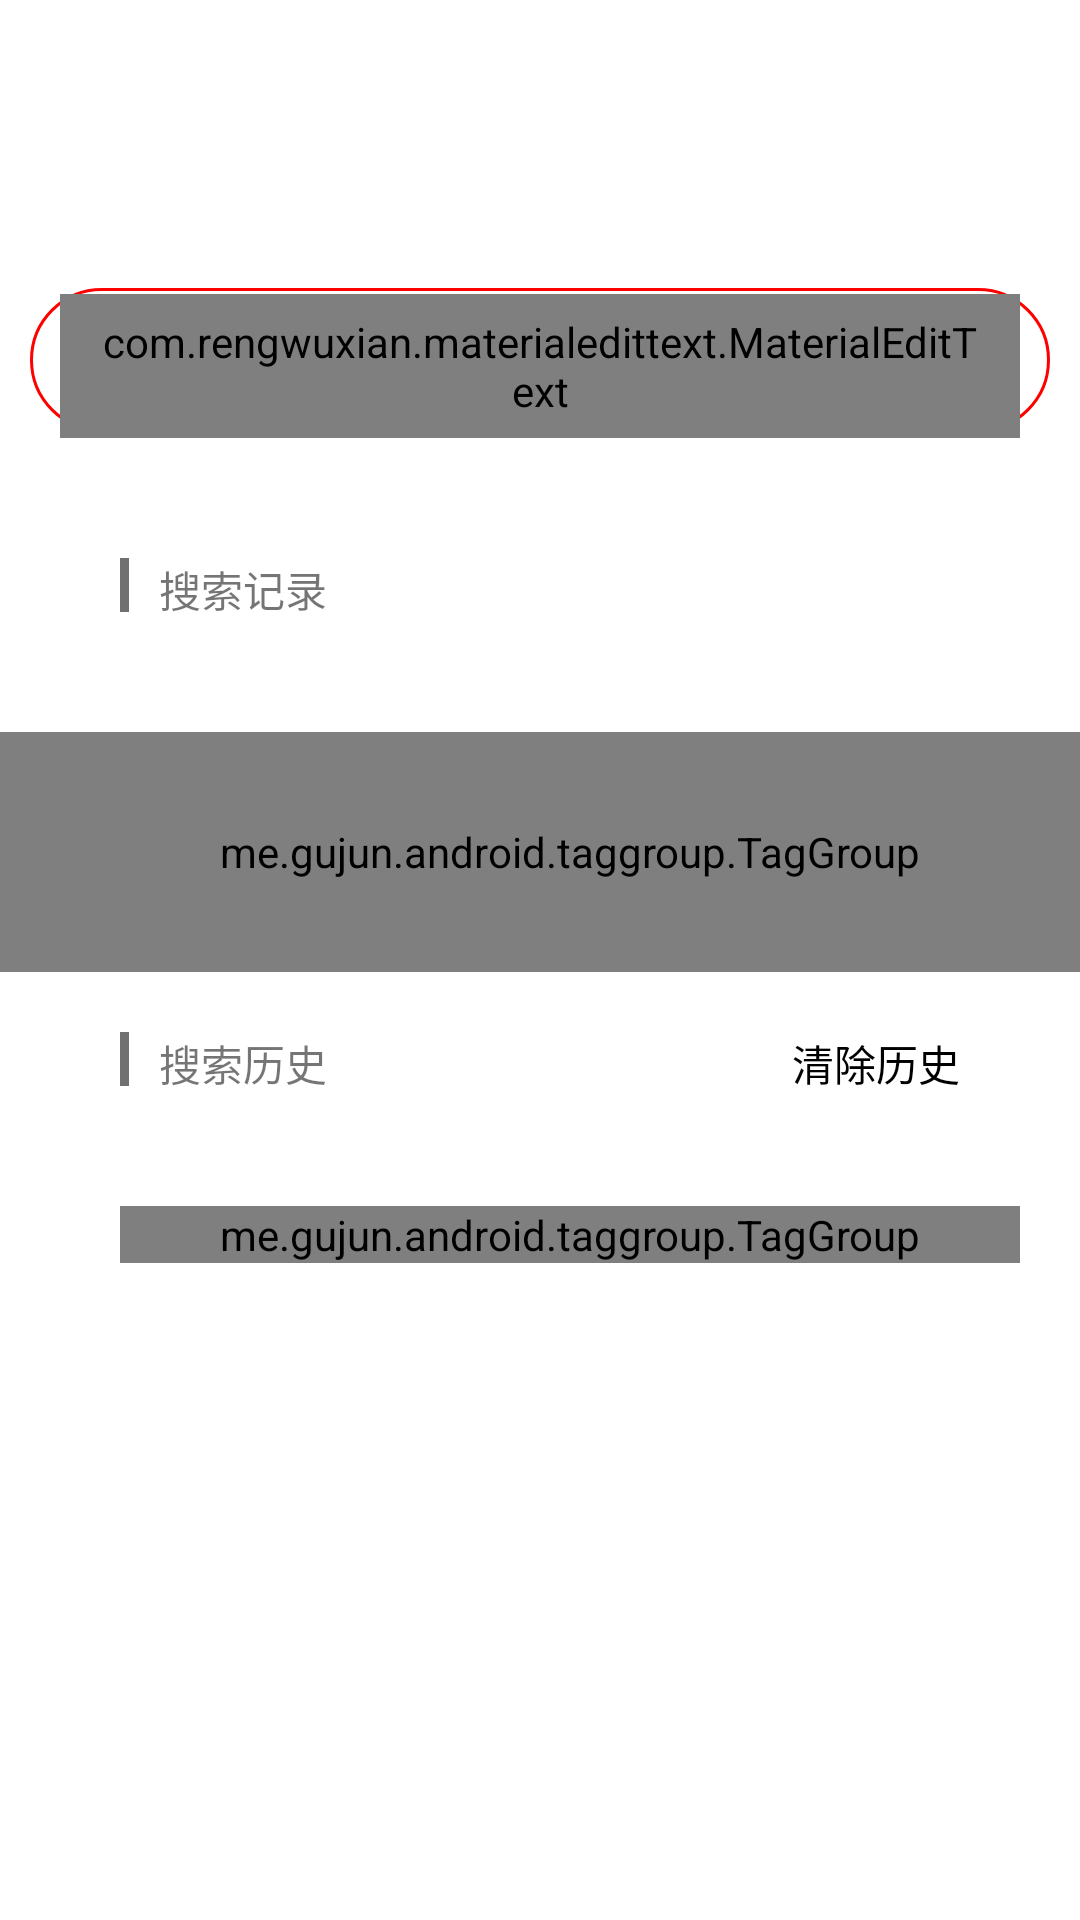

Reconstruct the res/layout file that produces this screen, plus the resources it refers to.
<!-- AndroidManifest.xml: application theme AppTheme -->
<!-- res/layout/fragment_find.xml -->
<?xml version="1.0" encoding="utf-8"?>
<RelativeLayout xmlns:android="http://schemas.android.com/apk/res/android"
    xmlns:tools="http://schemas.android.com/tools"
    android:id="@+id/fg_search_background_layout"
    android:layout_width="match_parent"
    android:layout_height="match_parent"
    xmlns:app="http://schemas.android.com/apk/res-auto"
    android:paddingTop="?attr/actionBarSize"
    android:paddingBottom="@dimen/default_height"
    android:focusable="true"
    android:focusableInTouchMode="true">

    <RelativeLayout
        android:id="@+id/fg_search_edt_bg"
        android:layout_width="340dp"
        android:layout_height="48dp"
        android:layout_marginTop="@dimen/dp_40"
        android:layout_centerHorizontal="true"
        android:background="@drawable/background_edt">

    </RelativeLayout>

    <com.rengwuxian.materialedittext.MaterialEditText
        android:id="@+id/fg_search_edt"
        android:layout_width="320dp"
        android:layout_height="48dp"
        android:layout_marginTop="42dp"
        android:paddingLeft="12dp"
        android:paddingRight="12dp"
        android:gravity="center"
        android:layout_centerHorizontal="true"
        android:imeOptions="actionSearch"
        android:singleLine="true"
        android:maxLength="24"
        android:hint="@string/search_hint"
        android:textSize="14sp"
        app:met_baseColor="@color/gray"
        app:met_primaryColor="@color/black"
        app:met_hideUnderline="true" />

    <View
        android:id="@+id/fg_search_line0"
        android:layout_width="3dp"
        android:layout_height="18dp"
        android:background="@color/gray"
        android:layout_alignParentLeft="true"
        android:layout_marginLeft="@dimen/dp_40"
        android:layout_marginTop="@dimen/dp_40"
        android:layout_below="@+id/fg_search_edt"/>

    <TextView
        android:id="@+id/search_recommend_title"
        android:layout_width="match_parent"
        android:layout_height="wrap_content"
        android:layout_toEndOf="@id/fg_search_line0"
        android:paddingLeft="@dimen/dp_10"
        android:layout_marginTop="40dp"
        android:layout_below="@id/fg_search_edt"
        android:text="@string/search_recommend"
        tools:ignore="RtlCompat" />

    <me.gujun.android.taggroup.TagGroup
        android:id="@+id/search_recommend_tags"
        android:layout_width="match_parent"
        android:layout_height="80dp"
        android:layout_below="@id/fg_search_line0"
        android:paddingLeft="@dimen/dp_40"
        android:paddingRight="20dp"
        android:layout_marginTop="@dimen/dp_40"
        app:atg_borderColor="@color/black"
        app:atg_textColor="@color/black">

    </me.gujun.android.taggroup.TagGroup>

    <View
        android:id="@+id/fg_search_line1"
        android:layout_width="3dp"
        android:layout_height="18dp"
        android:background="@color/gray"
        android:layout_alignParentLeft="true"
        android:layout_marginLeft="@dimen/dp_40"
        android:layout_marginTop="20dp"
        android:layout_below="@id/search_recommend_tags"/>

    <TextView
        android:id="@+id/search_history_title"
        android:layout_width="match_parent"
        android:layout_height="wrap_content"
        android:layout_toRightOf="@id/fg_search_line1"
        android:paddingLeft="@dimen/dp_10"
        android:layout_marginTop="20dp"
        android:layout_below="@id/search_recommend_tags"
        android:text="@string/search_history"/>

    <TextView
        android:id="@+id/fg_search_clean"
        android:layout_width="wrap_content"
        android:layout_height="wrap_content"
        android:layout_marginTop="20dp"
        android:layout_below="@id/search_recommend_tags"
        android:layout_alignParentRight="true"
        android:paddingRight="@dimen/dp_40"
        android:text="@string/clean_tags"
        android:textColor="@color/radio_text_checked"
        android:clickable="true"
        android:focusable="true" />

    <ScrollView
        android:layout_width="match_parent"
        android:layout_height="match_parent"
        android:layout_below="@id/fg_search_line1"
        android:paddingBottom="@dimen/dp_10"
        android:scrollbars="none"
        android:paddingLeft="@dimen/dp_40"
        android:paddingRight="20dp"
        android:layout_marginTop="@dimen/dp_40">

        <me.gujun.android.taggroup.TagGroup
            android:id="@+id/search_his_tags"
            android:layout_width="match_parent"
            android:layout_height="wrap_content"
            app:atg_borderColor="@color/black"
            app:atg_textColor="@color/black">

        </me.gujun.android.taggroup.TagGroup>

    </ScrollView>

</RelativeLayout>
<!-- resources referenced by this layout -->
<resources>
  <color name="black">@android:color/black</color>
  <color name="gray">#707070</color>
  <color name="radio_text_checked">#000000</color>
  <dimen name="default_height">48dp</dimen>
  <dimen name="dp_10">10dp</dimen>
  <dimen name="dp_40">40dp</dimen>
  <!-- drawable background_edt (drawable) -->
  <?xml version="1.0" encoding="utf-8"?>
  <shape android:shape="rectangle" xmlns:android="http://schemas.android.com/apk/res/android">
      <corners android:radius="24dp"/>
      <stroke android:color="@color/red"
              android:width="1dp" />
      <size android:width="340dp"
            android:height="48dp"/>
  </shape>
  <string name="clean_tags">清除历史</string>
  <string name="search_hint">请输入作品或作者,例如\'李白\'或\'将进酒\'</string>
  <string name="search_history">搜索历史</string>
  <string name="search_recommend">搜索记录</string>
  <color name="red">#FF0000</color>
</resources>
